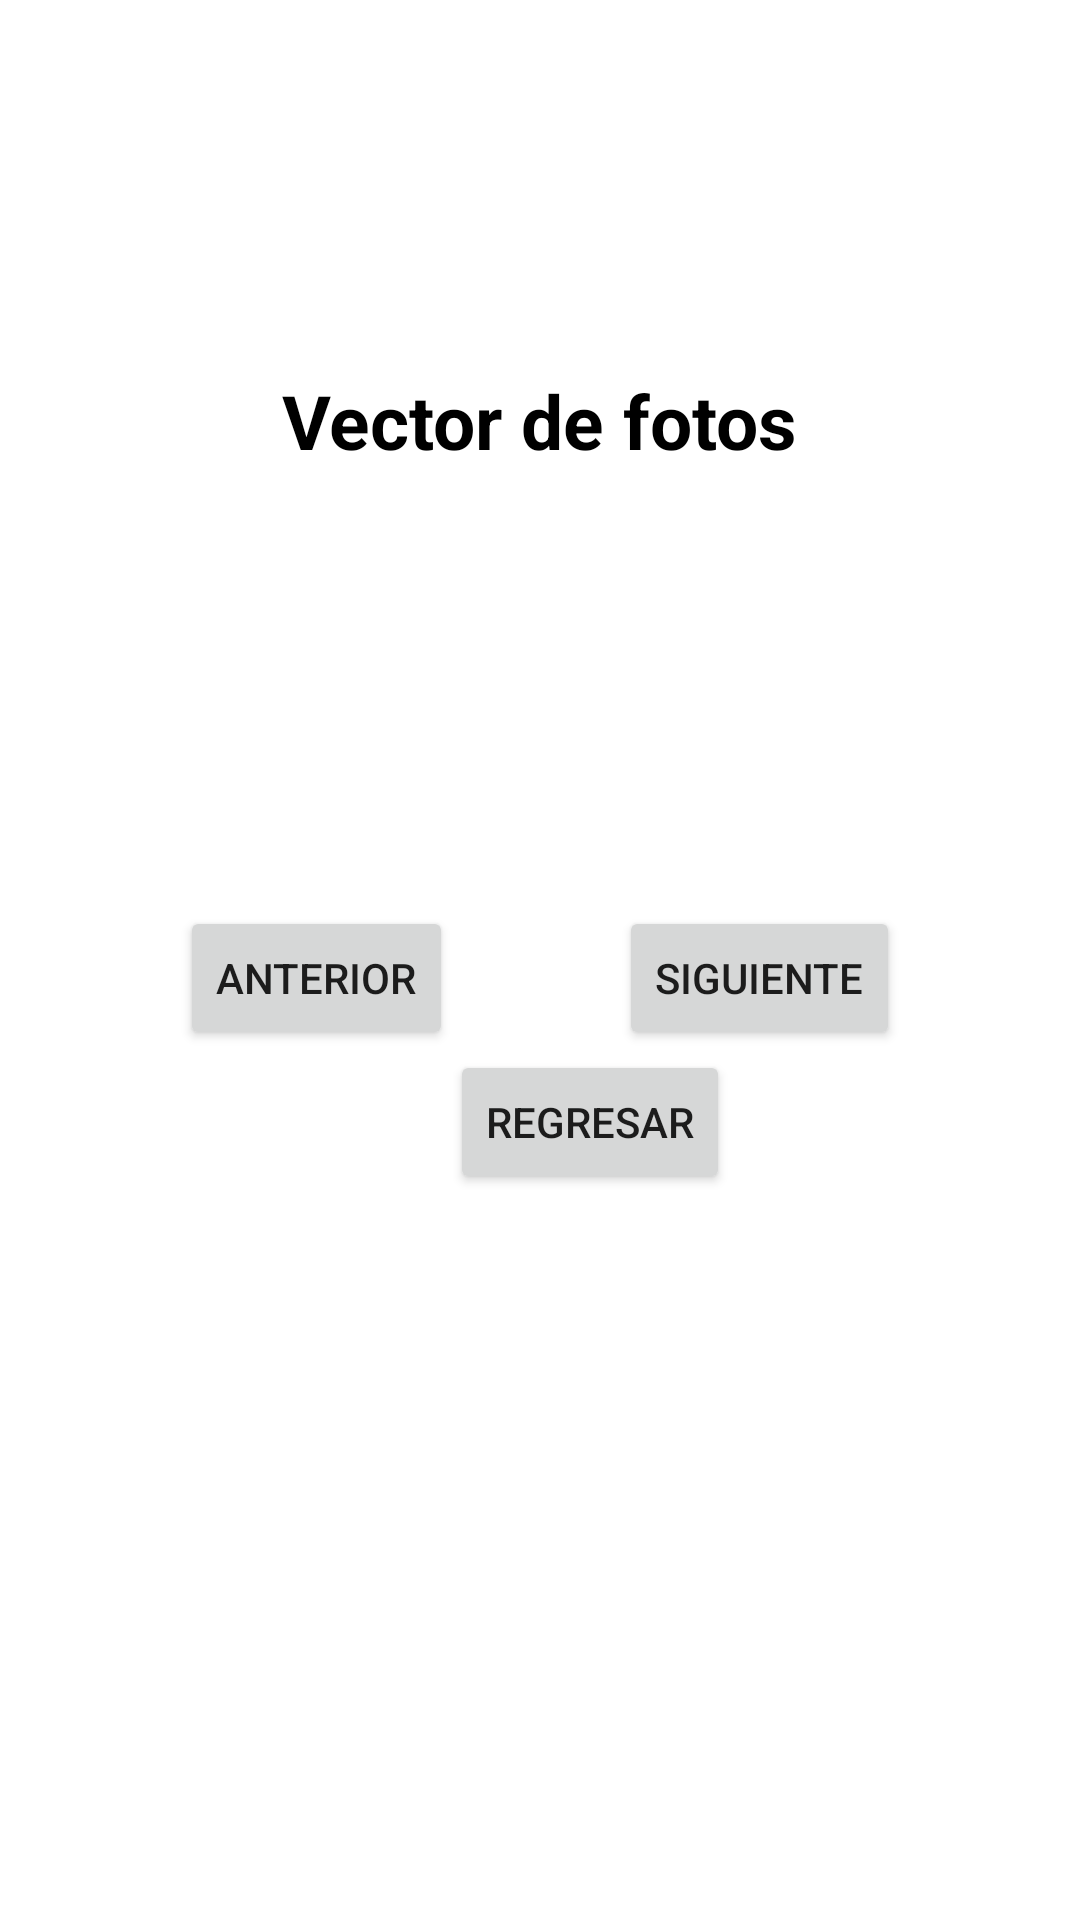

Produce the Android XML layout that renders to this screen, including the resource entries it uses.
<!-- AndroidManifest.xml: application theme Theme.LADM_U1_P1_MenuPrincipal_RojoAmparo -->
<!-- res/layout/activity_main6.xml -->
<?xml version="1.0" encoding="utf-8"?>
<RelativeLayout xmlns:android="http://schemas.android.com/apk/res/android"
    xmlns:app="http://schemas.android.com/apk/res-auto"
    xmlns:tools="http://schemas.android.com/tools"
    android:layout_width="match_parent"
    android:layout_height="match_parent"
    tools:context=".MainActivity6">

    <TextView
        android:layout_width="wrap_content"
        android:layout_height="wrap_content"
        android:layout_alignTop="@+id/imagen"
        android:layout_centerHorizontal="true"
        android:layout_marginTop="-37dp"
        android:text="Vector de fotos"
        android:textColor="@color/black"
        android:textSize="25dp"
        android:textStyle="bold" />

    <ImageView
        android:id="@+id/imagen"
        android:layout_width="122dp"
        android:layout_height="122dp"
        android:layout_centerHorizontal="true"
        android:layout_marginTop="160dp"
        android:padding="20dp"
        android:src="@drawable/icono1" />

    <Button
        android:layout_width="wrap_content"
        android:layout_height="wrap_content"
        android:text="anterior"
        android:id="@+id/anterior"
        android:layout_marginLeft="60dp"
        android:layout_marginTop="20dp"
        android:layout_below="@+id/imagen"/>

    <Button
        android:layout_width="wrap_content"
        android:layout_height="wrap_content"
        android:text="siguiente"
        android:id="@+id/siguiente"
        android:layout_marginLeft="40dp"
        android:layout_marginTop="20dp"
        android:layout_alignParentRight="true"
        android:layout_marginRight="60dp"
        android:layout_below="@+id/imagen"/>

    <Button
        android:layout_width="wrap_content"
        android:layout_height="wrap_content"
        android:text="regresar"
        android:id="@+id/regresar"
        android:layout_marginLeft="150dp"
        android:layout_below="@+id/anterior"/>

</RelativeLayout>
<!-- resources referenced by this layout -->
<resources>
  <style name="Theme.LADM_U1_P1_MenuPrincipal_RojoAmparo" parent="Theme.MaterialComponents.DayNight.DarkActionBar">
          
          <item name="colorPrimary">@color/purple_500</item>
          <item name="colorPrimaryVariant">@color/purple_700</item>
          <item name="colorOnPrimary">@color/white</item>
          
          <item name="colorSecondary">@color/teal_200</item>
          <item name="colorSecondaryVariant">@color/teal_700</item>
          <item name="colorOnSecondary">@color/black</item>
          
          <item name="android:statusBarColor" tools:targetApi="l">?attr/colorPrimaryVariant</item>
          
      </style>
  <!-- not gathered from this repository: default colours our renderer supplied (Android Studio template values) -->
  <color name="purple_500">#FF6200EE</color>
  <color name="purple_700">#FF3700B3</color>
  <color name="teal_200">#FF03DAC5</color>
  <color name="teal_700">#FF018786</color>
  <color name="black">#FF000000</color>
  <color name="white">#FFFFFFFF</color>
</resources>
